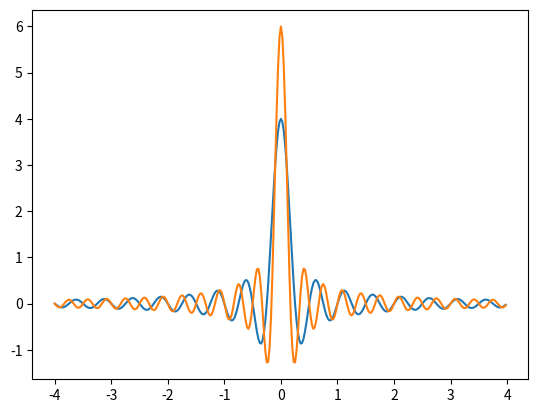

This chart was generated by the following Python code:
import matplotlib.pyplot as plt
import numpy as np
import json
from struct import *
from scipy import integrate
from scipy.signal import butter, lfilter, gausspulse, periodogram
from matplotlib.widgets import RadioButtons
import sys


class Signal:
    def __init__(self, filename):
        with open(filename, "r") as f:
            sig = unpack('cccc', f.read(4))
            self.channels_count = unpack('i', f.read(4))[0]
            self.sample_size = unpack('i', f.read(4))[0]
            self.spectrum_lines_count = unpack('i', f.read(4))[0]
            self.slice_frequency = unpack('i', f.read(4))[0]
            self.frequency_resolution = unpack('f', f.read(4))[0]
            self.receive_time = unpack('f', f.read(4))[0]
            self.total_receive_time = unpack('i', f.read(4))[0]
            self.user_blocks_count = unpack('i', f.read(4))[0]
            self.data_size = unpack('i', f.read(4))[0]
            self.blocks_count = unpack('i', f.read(4))[0]
            self.max = unpack('f', f.read(4))[0]
            self.min = unpack('f', f.read(4))[0]
            self.values = [unpack('f', f.read(4))[0] for i in range(0, self.sample_size, 1)]

    def rms(self):
        return np.sqrt(np.mean(np.square(self.values)))

    def peak_factor(self):
        return self.max / self.rms()

    def peak(self):
        return self.max - self.min

    def params_description(self):
        return 'MIN: {0:.2f}, MAX: {1:.2f}, PEAK: {2:.2f}, RMS: {3:.2f}, PEAK FACTOR: {4:.2f}' \
            .format(self.min, self.max, self.peak(), self.rms(), self.peak_factor())

    def butter_bandpass(self, lowcut, highcut, fs, order=5):
        nyq = 0.5 * fs
        low = lowcut / nyq
        high = highcut / nyq
        b, a = butter(order, [low, high], btype='band')
        return b, a

    def butter_bandpass_filter(self, lowcut, highcut, fs, order=5):
        b, a = self.butter_bandpass(lowcut, highcut, fs, order=order)
        y = lfilter(b, a, self.values)
        return y


class SignalPlot:

    def __init__(self, signals, options=None):
        if options is None:
            options = {}
        fig = plt.figure()
        rect = [0.1, 0.1, 0.7, 0.8]
        ax = fig.add_axes(rect)
        ax.grid()

        self.fig = fig
        self.ax = ax
        self.signals = signals

        if 'filter' in options and options['filter'] == True:
            self.plot_filtered(options['min'], options['max'])
        elif 'distr' in options and options['distr'] == True:
            self.plot_distr(bins=options['bins'])
        else:
            self.sax = fig.add_axes([0.8, 0.7, 0.2, 0.2])
            self.radio = RadioButtons(self.sax, ('default', 'spectr', 'int', 'dint'))
            self.radio.on_clicked(self.select_mode)
            self.plot_linear()

    def select_mode(self, label):
        if label == 'default':
            self.plot_linear()
        elif label == 'spectr':
            self.plot_af()
        elif label == 'int':
            self.plot_integrated()
        elif label == 'dint':
            self.plot_double_integrated()

    def plot_linear(self):
        self.ax.clear()

        info = len(self.signals) == 1
        for signal in self.signals:
            self.plot_linear_signal(signal, info=info)

        self.fig.canvas.draw_idle()

    def plot_linear_signal(self, signal, info=False):
        # plt.clf()
        step = float(signal.receive_time) / float(len(signal.values))
        t = np.arange(0, signal.receive_time, step)
        # plt.figure(1)

        title = ''
        if info:
            title = signal.params_description()

        self.ax.plot(t, signal.values)
        self.ax.set(xlabel='time (s)', title=title)

    def plot_af(self):
        self.ax.clear()

        for signal in self.signals:
            self.plot_af_signal(signal)

        self.fig.canvas.draw_idle()

    def plot_af_signal(self, signal):
        Fs = len(signal.values)  # sampling rate
        Ts = signal.receive_time / Fs  # sampling interval
        t = np.arange(0, 1, Ts)  # time vector

        ff = signal.slice_frequency  # frequency of the signal
        y = np.array(signal.values)

        n = len(y)  # length of the signal
        k = np.arange(n)
        T = n / Fs
        frq = k / T  # two sides frequency range
        frq = frq[range(n / 2)]  # one side frequency range

        Y = np.fft.fft(y) / (n / 2)  # fft computing and normalization
        Y = Y[range(n / 2)]

        # plt.figure(2)
        # n = len(signal.values)
        # d = signal.receive_time / n
        # ampl = np.fft.fft(signal.values)
        # freq = np.fft.fftfreq(n, d)
        self.ax.plot(frq, abs(Y))  # plotting the spectrum
        self.ax.set_xlabel('Freq (Hz)')
        self.ax.set_ylabel('Ampl')

    def plot_filtered_signal(self, signal, min, max):
        step = float(signal.receive_time) / float(len(signal.values))
        t = np.arange(0, signal.receive_time, step)
        y = signal.butter_bandpass_filter(lowcut=min, highcut=max, fs=len(signal.values), order=1)
        self.ax.plot(t, y, label='Filtered signal')
        self.ax.set_xlabel('time (s)')

    def plot_filtered(self, min, max):
        self.ax.clear()

        for signal in self.signals:
            self.plot_filtered_signal(signal, min, max)

        self.fig.canvas.draw_idle()

    def plot_int_signal(self, signal):
        step = float(signal.receive_time) / float(len(signal.values))
        t = np.arange(0, signal.receive_time, step)
        y_int = integrate.cumtrapz(signal.values, t, initial=0)
        self.ax.plot(t, y_int, label='Integrated signal')
        self.ax.set_xlabel('time (s)')

    def plot_integrated(self):
        self.ax.clear()

        for signal in self.signals:
            self.plot_int_signal(signal)

        self.fig.canvas.draw_idle()

    def plot_dint_signal(self, signal):
        step = float(signal.receive_time) / float(len(signal.values))
        t = np.arange(0, signal.receive_time, step)
        y_int = integrate.cumtrapz(signal.values, t, initial=0)
        y_int_d = integrate.cumtrapz(y_int, t, initial=0)
        self.ax.plot(t, y_int_d, label='Integrated signal')
        self.ax.set_xlabel('time (s)')

    def plot_double_integrated(self):
        self.ax.clear()

        for signal in self.signals:
            self.plot_dint_signal(signal)

        self.fig.canvas.draw_idle()

    def plot_distr_signal(self, signal, bins=4):
        self.ax.hist(signal.values, bins=bins)

    def plot_distr(self, bins=4):
        self.ax.clear()

        for signal in self.signals:
            self.plot_distr_signal(signal, bins=bins)

        self.fig.canvas.draw_idle()

    def plot_wavelet_signal(self, signal):
        step = float(signal.receive_time) / float(len(signal.values))
        t = np.arange(0, signal.receive_time, step)
        i = gausspulse(t, fc=5)
        self.ax.plot(t, i)

    def plot_wavelet(self):
        self.ax.clear()

        for signal in self.signals:
            self.plot_wavelet_signal(signal)

        self.fig.canvas.draw_idle()


def read_signal_data(filename):
    with open(filename, "r") as f:
        lines = f.readlines()
        values = [float(line.strip()) for line in lines]
        return values


plots = []


def main(argv):
    filename = "/Users/abastun/Library/Containers/com.stunba.DSP/Data/Library/Application Support/config.json"

    # matplotlib.use('TkAgg')
    # plt.interactive(False)

    with open(filename, "r") as f:
        signals = []
        one_window = True

        data = json.load(f)

        for filepath in data["files"]:
            signals.append(Signal(filepath))

        one_window = data["draw_in_one_window"]

        if one_window:
            plots.append(SignalPlot(signals, options=data))
        else:
            for signal in signals:
                plots.append(SignalPlot([signal], options=data))

        plt.show()

def plot():
    n = 4
    st = 0.025
    x = np.arange(-n, n, st)
    t = 2
    pf = x * np.pi
    tpf = pf * 2 * t
    sinx = np.sin(tpf) * t * 2
    y = sinx / tpf
    plt.plot(x, y)
    t = 3
    pf = x * np.pi
    tpf = pf * 2 * t
    sinx = np.sin(tpf) * t * 2
    y = sinx / tpf
    plt.plot(x, y)
    plt.show()


if __name__ == "__main__":
    plot()
    # main(sys.argv[1:])
